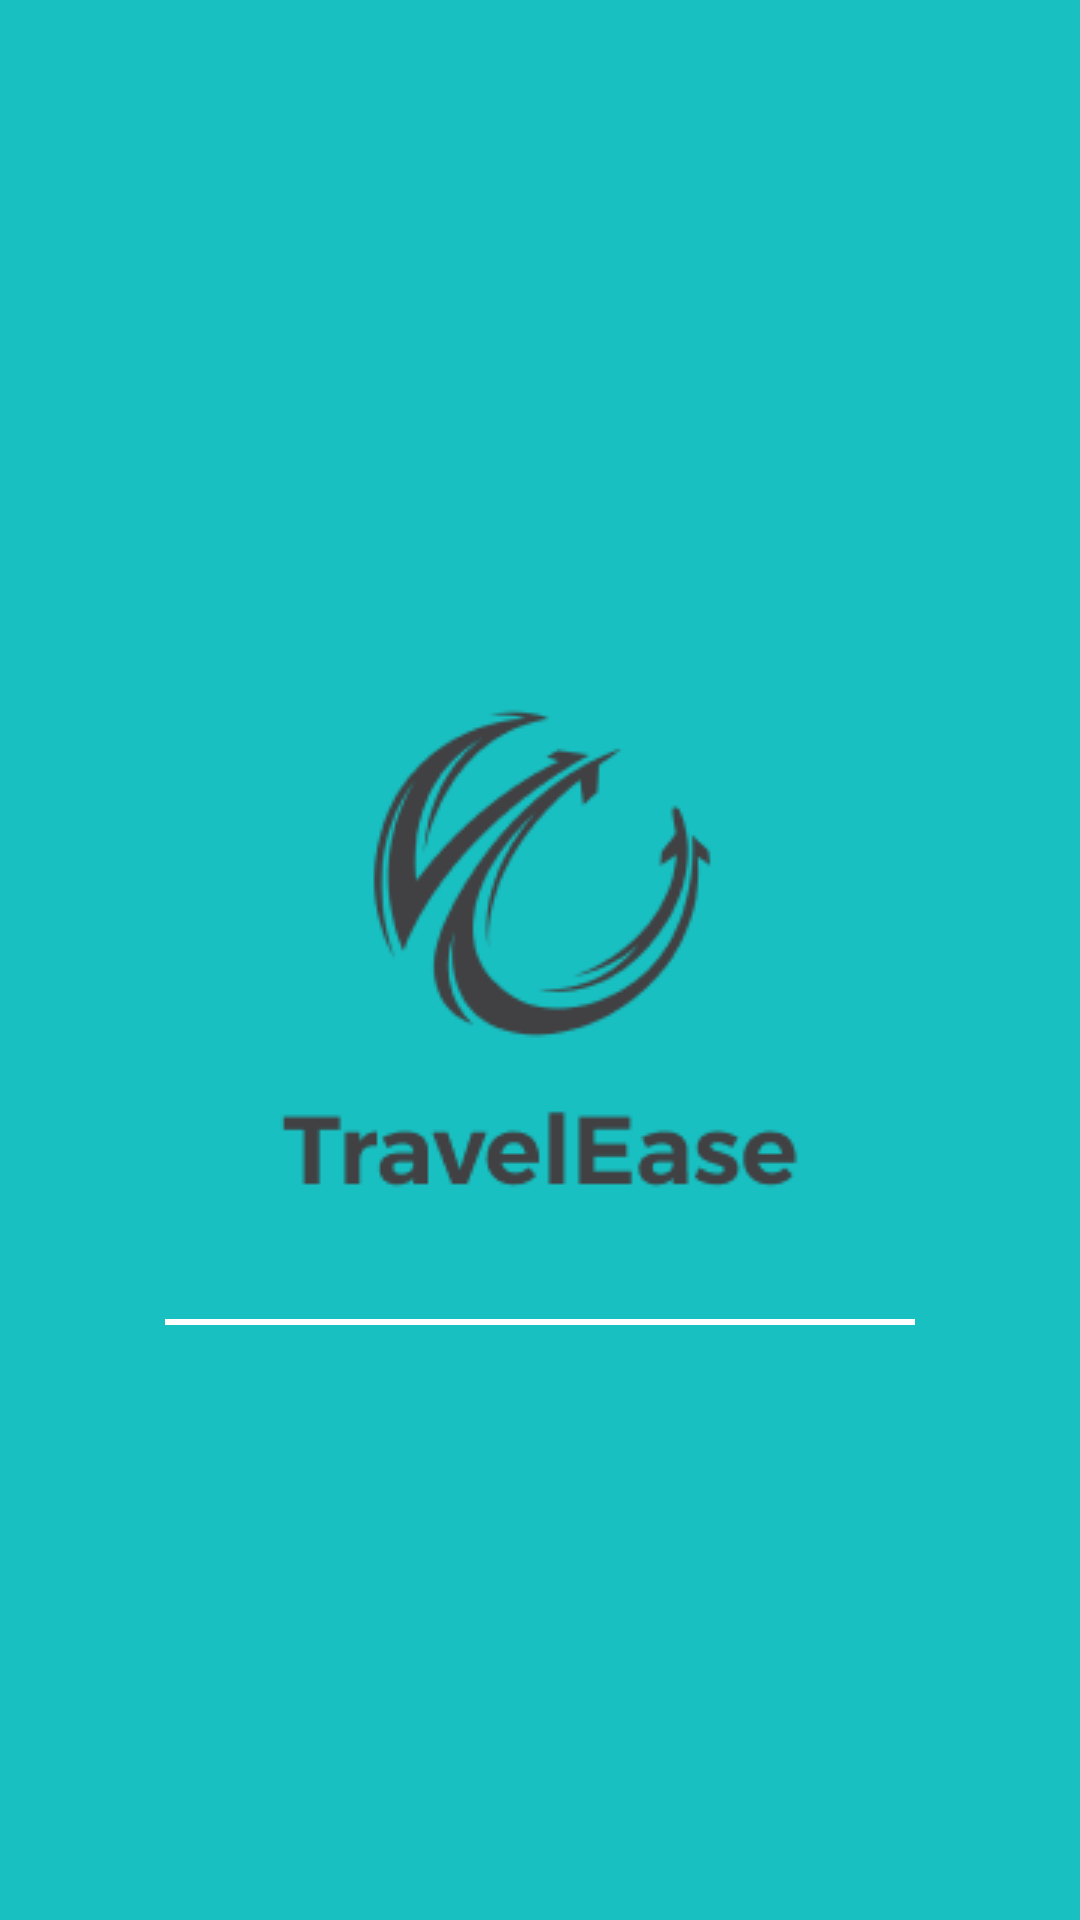

Produce the Android XML layout that renders to this screen, including the resource entries it uses.
<!-- AndroidManifest.xml: application theme Theme.ToursimApp -->
<!-- res/layout/activity_loading_screen.xml -->
<?xml version="1.0" encoding="utf-8"?>
<androidx.constraintlayout.widget.ConstraintLayout xmlns:android="http://schemas.android.com/apk/res/android"
    xmlns:app="http://schemas.android.com/apk/res-auto"
    xmlns:tools="http://schemas.android.com/tools"
    android:layout_width="match_parent"
    android:layout_height="match_parent"
    tools:context=".Loading_Screen">
    
    <View
        android:id="@+id/background"
        android:layout_width="match_parent"
        android:layout_height="wrap_content"
        android:background="#18C0C1"
        app:layout_constraintTop_toTopOf="parent"
        />

    <ImageView
        android:id="@+id/logo"
        android:layout_width="wrap_content"
        android:layout_height="wrap_content"
        android:src="@drawable/logo"
        app:layout_constraintTop_toTopOf="parent"
        app:layout_constraintBottom_toBottomOf="parent"
        app:layout_constraintStart_toStartOf="parent"
        app:layout_constraintEnd_toEndOf="parent"
        app:layout_constraintVertical_bias="0.5"
        app:layout_constraintHorizontal_bias="0.5"
        android:contentDescription="@string/logo"

        />

    <View
        android:id="@+id/loadingLine"
        android:layout_width="250dp"
        android:layout_height="2dp"
        android:background="@android:color/white"
        android:layout_marginTop="30dp"
        app:layout_constraintTop_toBottomOf="@+id/logo"
        app:layout_constraintStart_toStartOf="parent"
        app:layout_constraintEnd_toEndOf="parent"
        />


</androidx.constraintlayout.widget.ConstraintLayout>
<!-- resources referenced by this layout -->
<resources>
  <!-- drawable logo: webp bitmap (drawable, 5350 bytes) -->
  <string name="logo">logo</string>
  <style name="Theme.ToursimApp" parent="Base.Theme.ToursimApp" />
  <style name="Base.Theme.ToursimApp" parent="Theme.Material3.DayNight.NoActionBar">
          
          
      </style>
</resources>
